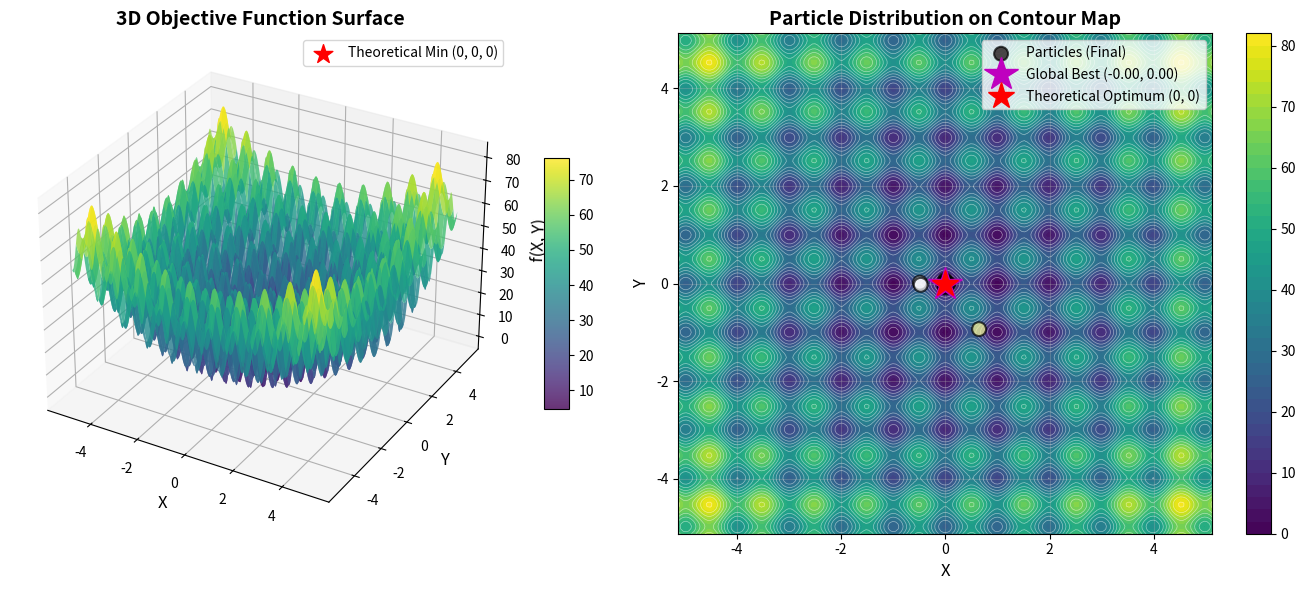
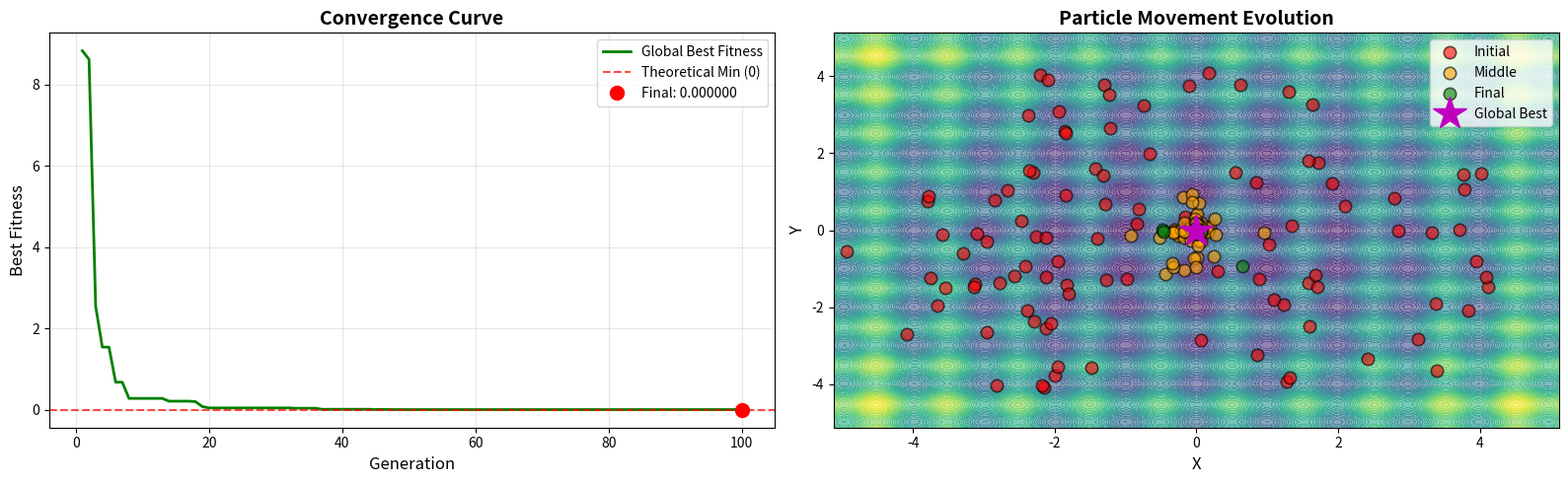

These charts were generated, in order, by the following Python code:
"""
    摘要：使用粒子群算法 PSO 寻找维度为 2 且区间有限的函数 f(x，y) 最小值。
    引言：常规找区间内函数最小值，通过求导或通过遍历区间得到。遍历区间的时间复杂度极高， PSO 参考鸟群觅食行为，核心假设为通过
        社会信息分享，个体可以从整个群体中获益，从而在寻找最优解中获取优势。
    核心原理：
        使用场景：优化目标达到最优值（最小值/最大值）；
        适应度：粒子位置计算的结果越小/大，适应度越高；
        个人位置 site ：粒子当前的位置（坐标）；
        个人历史最优位置 p_best ：粒子在移动过程中适应度最高的位置；
        全局历史最优位置 g_best : 所有粒子在移动过程中适应度最高的位置。
    数学推导：
        粒子通过 t 轮移动接近最优值
        粒子种群 x ，粒子位置 x_i(t) ，粒子区间x_max
        粒子速度 v_i(t) ，最大速度 v_max （v<=v_max）
        v_i(t+1) = 惯性系数 * v_i(t) + c_1 * r1 * (p_best - x_i(t)) + c_2 * r2 * (g_best - x_i(t))
        x_i(t+1) = x_i(t) + v_i(t+1)
    实现：
        使用 PSO 计算 f(x,y) = 20 + x**2 + y**2 − 10*cos(2𝜋x) − 10*cos(2𝜋𝑦)在[−5.12,5.12]的最小值
"""

import numpy as np
import matplotlib.pyplot as plt

class ObjectiveFunction:
    # 目标函数类
    def __init__(self):
        pass

    def __call__(self, x, y):
        """
        计算函数值
        f(x,y) = 20 + x**2 + y**2 − 10*cos(2𝜋x) − 10*cos(2𝜋𝑦)
        """
        return 20 + x ** 2 + y ** 2 - 10 * np.cos(2 * np.pi * x) - 10 * np.cos(2 * np.pi * y)

    def evaluate(self, x, y):
        return self.__call__(x, y)

if __name__ == '__main__':
    # 1.定义函数
    f = ObjectiveFunction()

    # 2.定义参数
    N = 100  # 种群粒子数量
    dim = 2  # 维度
    ger = 100  # 迭代次数
    limit = [-5.12, 5.12]  # 范围区间
    v_limit = [-1, 1]  # 速度区间
    w = 0.9  # 惯性系数
    c1 = 2.0  # 自我学习因子
    c2 = 2.0  # 群体学习因子

    # 3.初始化种群粒子
    x = np.random.uniform(limit[0], limit[1], (N, dim))
    v = np.random.uniform(v_limit[0], v_limit[1], (N, dim))
    p_best = np.copy(x)
    p_best_evaluate = f.evaluate(x[:, 0], x[:, 1])
    g_best_idx = np.argmin(p_best_evaluate)
    g_best = np.copy(p_best[g_best_idx])
    g_best_evaluate = p_best_evaluate[g_best_idx]

    # 记录历史数据用于绘图
    g_best_history = []
    x_history = []  # 记录所有粒子的位置历史

    # 4.种群移动
    t = 0
    while t < ger:
        # 4.1 粒子移动
        r1, r2 = np.random.rand(N, dim), np.random.rand(N, dim)
        v = w * v + c1 * r1 * (p_best - x) + c2 * r2 * (g_best - x)
        # 计算新位置
        v = np.clip(v, v_limit[0], v_limit[1])
        x_new = x + v
        x_new = np.clip(x_new, limit[0], limit[1])
        # 计算适应值
        evaluate_new = f.evaluate(x_new[:, 0], x_new[:, 1])
        # 4.2更新粒子历史最优
        for i in range(N):
            if evaluate_new[i] < p_best_evaluate[i]:
                p_best[i] = x_new[i]
                p_best_evaluate[i] = evaluate_new[i]
        x = x_new
        # 4.3更新全局历史最优
        min_idx = np.argmin(evaluate_new)
        if np.min(p_best_evaluate) < g_best_evaluate:
            best_idx = np.argmin(p_best_evaluate)
            g_best = np.copy(p_best[best_idx])
            g_best_evaluate = p_best_evaluate[best_idx]
        # 记录历史数据
        g_best_history.append(g_best_evaluate)
        x_history.append(x.copy())
        
        # 轮次加1
        t += 1
        # 同步更新惯性权重
        w = 0.9 - (0.5 * t / ger)

    print(f'粒子历史最优位置：{p_best}\n最优适应度：{p_best_evaluate}')
    print(f'种群历史最优位置：{g_best}\n最优适应度：{g_best_evaluate}')

    # ==================== 绘图 ====================
    
    # 生成函数曲面数据
    x_range = np.linspace(limit[0], limit[1], 200)
    y_range = np.linspace(limit[0], limit[1], 200)
    X, Y = np.meshgrid(x_range, y_range)
    Z = f.evaluate(X, Y)
    
    # 图1：3D目标函数曲面图
    fig1 = plt.figure(figsize=(14, 6))
    
    ax1 = fig1.add_subplot(121, projection='3d')
    surf = ax1.plot_surface(X, Y, Z, cmap='viridis', alpha=0.8, edgecolor='none')
    ax1.set_xlabel('X', fontsize=12)
    ax1.set_ylabel('Y', fontsize=12)
    ax1.set_zlabel('f(X, Y)', fontsize=12)
    ax1.set_title('3D Objective Function Surface', fontsize=14, fontweight='bold')
    fig1.colorbar(surf, ax=ax1, shrink=0.5, aspect=10)
    
    # 标记理论最小值点 (0, 0, 0)
    ax1.scatter([0], [0], [0], color='red', s=200, marker='*', 
               label='Theoretical Min (0, 0, 0)', zorder=5)
    ax1.legend(fontsize=10)
    
    # 图2：等高线图 + 粒子最终位置
    ax2 = fig1.add_subplot(122)
    contour = ax2.contourf(X, Y, Z, levels=50, cmap='viridis')
    contour_lines = ax2.contour(X, Y, Z, levels=20, colors='white', linewidths=0.5, alpha=0.5)
    fig1.colorbar(contour, ax=ax2)
    
    # 显示最终粒子位置
    final_positions = np.array(x_history[-1])
    final_fitness = f.evaluate(final_positions[:, 0], final_positions[:, 1])
    scatter = ax2.scatter(final_positions[:, 0], final_positions[:, 1], 
                         c=final_fitness, s=100, alpha=0.7, 
                         edgecolors='black', linewidth=1.5, 
                         cmap='hot', label='Particles (Final)', zorder=5)
    
    # 标记全局最优位置
    ax2.plot(g_best[0], g_best[1], 'm*', markersize=25, 
            label=f'Global Best ({g_best[0]:.2f}, {g_best[1]:.2f})', zorder=6)
    
    # 标记理论最优位置
    ax2.plot(0, 0, 'r*', markersize=20, label='Theoretical Optimum (0, 0)', zorder=7)
    
    ax2.set_xlabel('X', fontsize=12)
    ax2.set_ylabel('Y', fontsize=12)
    ax2.set_title('Particle Distribution on Contour Map', fontsize=14, fontweight='bold')
    ax2.legend(fontsize=10, loc='upper right')
    ax2.grid(True, alpha=0.3)
    ax2.set_xlim(limit[0], limit[1])
    ax2.set_ylim(limit[0], limit[1])
    
    plt.tight_layout()
    plt.show()
    
    # 图3：收敛曲线
    fig2, axes = plt.subplots(1, 2, figsize=(16, 5))
    
    generations = range(1, ger + 1)
    axes[0].plot(generations, g_best_history, 'g-', linewidth=2, label='Global Best Fitness')
    axes[0].set_xlabel('Generation', fontsize=12)
    axes[0].set_ylabel('Best Fitness', fontsize=12)
    axes[0].set_title('Convergence Curve', fontsize=14, fontweight='bold')
    axes[0].grid(True, alpha=0.3)
    axes[0].legend(fontsize=11)
    axes[0].axhline(y=0, color='r', linestyle='--', linewidth=1.5, 
                   label='Theoretical Min (0)', alpha=0.7)
    axes[0].legend(fontsize=10)
    
    # 标记最终值
    axes[0].plot(ger, g_best_evaluate, 'ro', markersize=10, 
                label=f'Final: {g_best_evaluate:.6f}')
    axes[0].legend(fontsize=10)
    
    # 图4：粒子在不同代数的位置分布
    axes[1].contourf(X, Y, Z, levels=50, cmap='viridis', alpha=0.6)
    
    colors = ['red', 'orange', 'green']
    labels = ['Initial', 'Middle', 'Final']
    indices = [0, ger // 2, ger - 1]
    
    for idx, color, label in zip(indices, colors, labels):
        positions = np.array(x_history[idx])
        fitness = f.evaluate(positions[:, 0], positions[:, 1])
        scatter = axes[1].scatter(positions[:, 0], positions[:, 1], 
                                 c=color, s=80, alpha=0.6, 
                                 edgecolors='black', linewidth=1.2, 
                                 label=label, zorder=5)
    
    # 标记全局最优位置
    axes[1].plot(g_best[0], g_best[1], 'm*', markersize=25, 
                label=f'Global Best', zorder=6)
    
    axes[1].set_xlabel('X', fontsize=12)
    axes[1].set_ylabel('Y', fontsize=12)
    axes[1].set_title('Particle Movement Evolution', fontsize=14, fontweight='bold')
    axes[1].legend(fontsize=10, loc='upper right')
    axes[1].grid(True, alpha=0.3)
    axes[1].set_xlim(limit[0], limit[1])
    axes[1].set_ylim(limit[0], limit[1])
    
    plt.tight_layout()
    plt.show()
    
